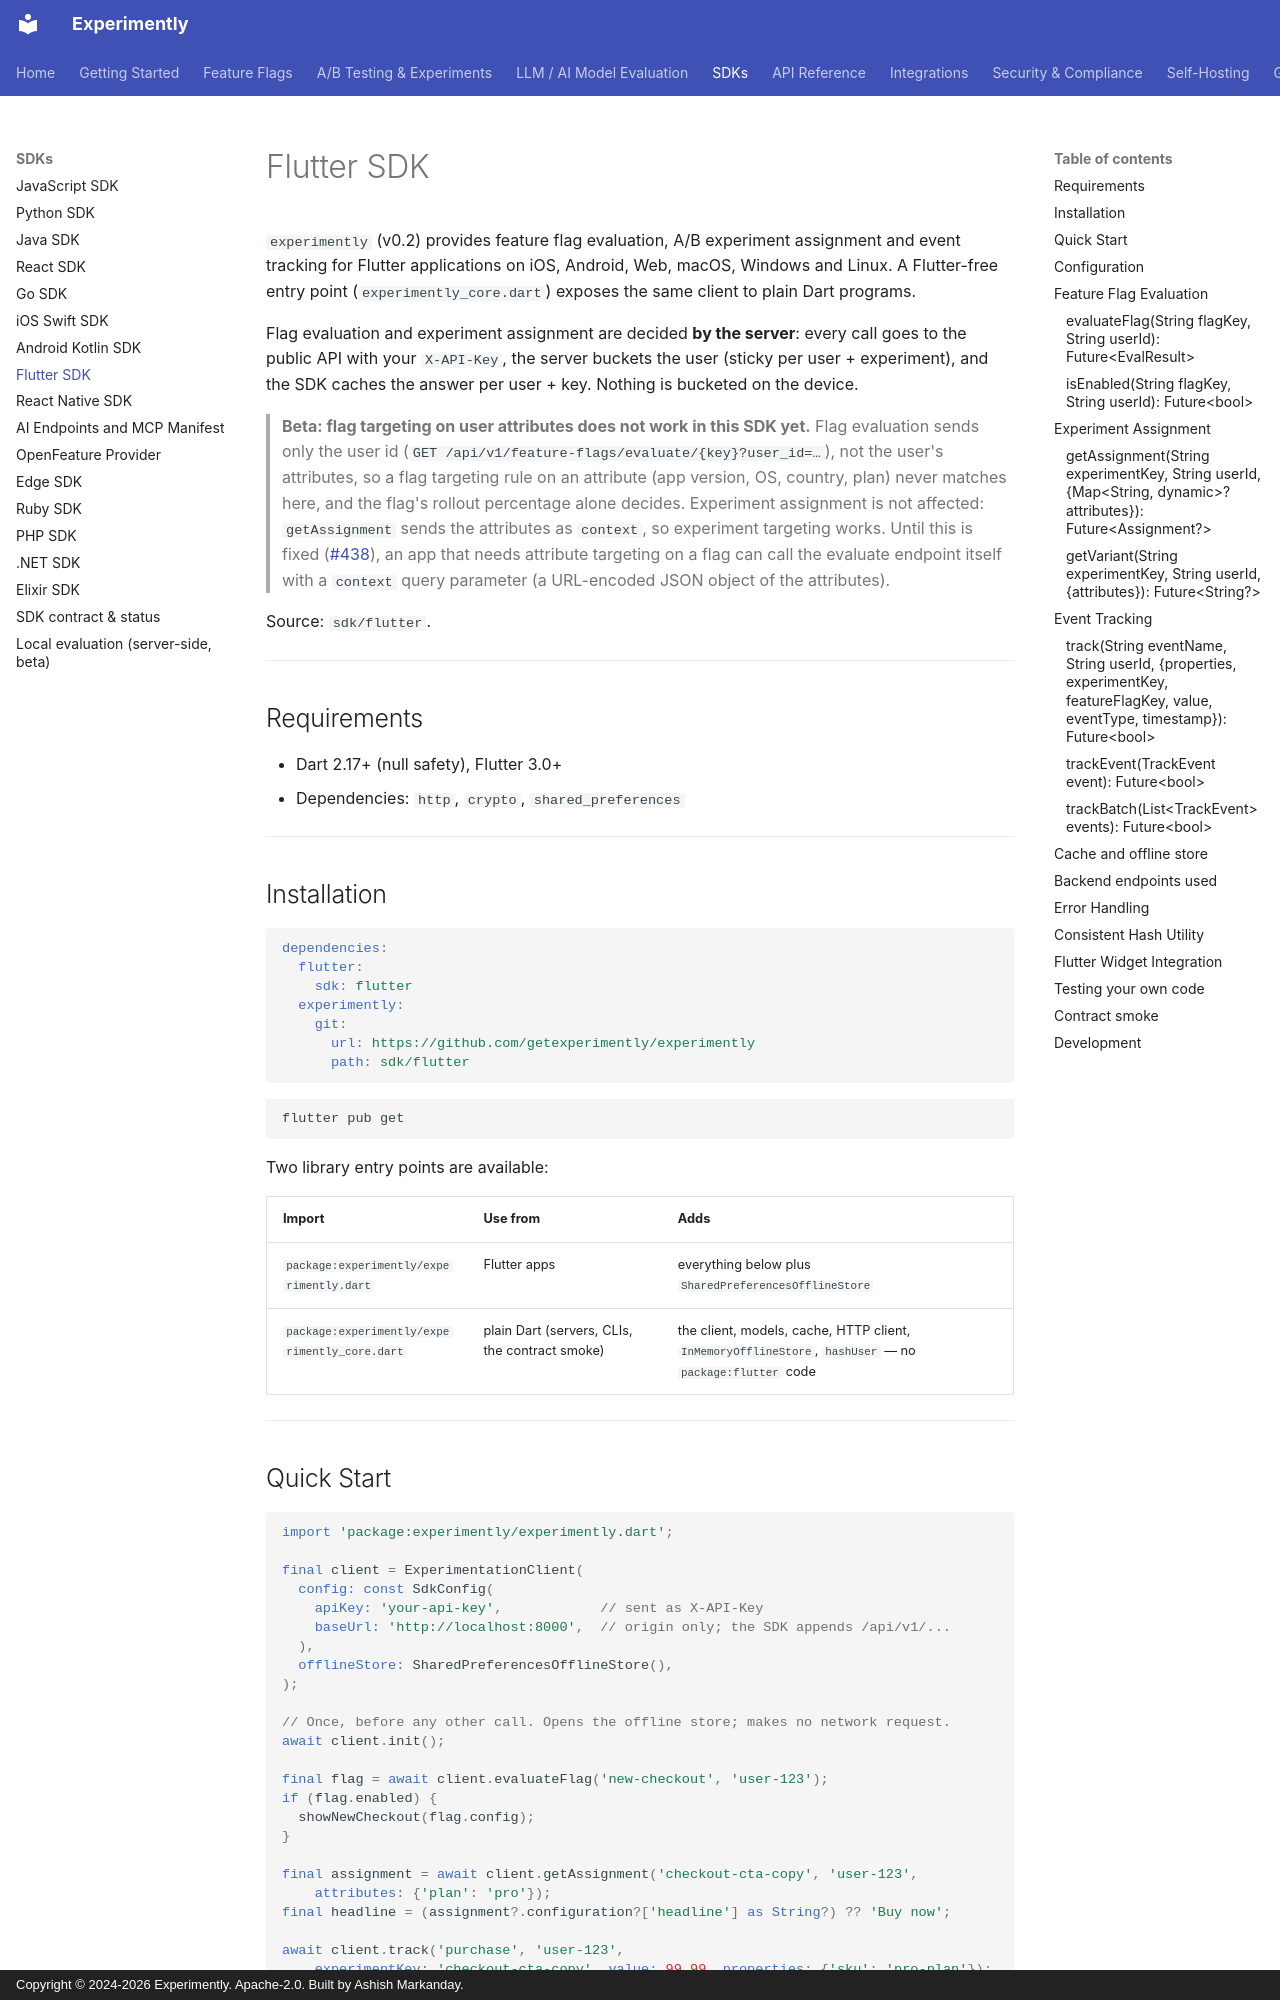

repository: getexperimently/experimently · page: sdk/flutter/index.html · generator: mkdocs · copyright: Copyright © 2024-2026 Experimently. Apache-2.0. Built by Ashish Markanday.

# Flutter SDK

`experimently` (v0.2) provides feature flag evaluation, A/B experiment assignment and
event tracking for Flutter applications on iOS, Android, Web, macOS, Windows and Linux. A
Flutter-free entry point (`experimently_core.dart`) exposes the same client to plain Dart
programs.

Flag evaluation and experiment assignment are decided **by the server**: every call goes to the
public API with your `X-API-Key`, the server buckets the user (sticky per user + experiment), and
the SDK caches the answer per user + key. Nothing is bucketed on the device.

> **Beta: flag targeting on user attributes does not work in this SDK yet.** Flag
> evaluation sends only the user id (`GET /api/v1/feature-flags/evaluate/{key}?user_id=…`),
> not the user's attributes, so a flag targeting rule on an attribute (app version, OS,
> country, plan) never matches here, and the flag's rollout percentage alone decides. Experiment
> assignment is not affected: `getAssignment` sends the attributes as `context`, so experiment
> targeting works. Until this is fixed ([#438](https://github.com/getexperimently/experimently/issues/438)), an app that needs attribute targeting on a
> flag can call the evaluate endpoint itself with a `context` query parameter (a URL-encoded
> JSON object of the attributes).

Source: `sdk/flutter`.

---

## Requirements

- Dart 2.17+ (null safety), Flutter 3.0+
- Dependencies: `http`, `crypto`, `shared_preferences`

---

## Installation

```yaml
dependencies:
  flutter:
    sdk: flutter
  experimently:
    git:
      url: https://github.com/getexperimently/experimently
      path: sdk/flutter
```

```bash
flutter pub get
```

Two library entry points are available:

| Import | Use from | Adds |
|--------|----------|------|
| `package:experimently/experimently.dart` | Flutter apps | everything below plus `SharedPreferencesOfflineStore` |
| `package:experimently/experimently_core.dart` | plain Dart (servers, CLIs, the contract smoke) | the client, models, cache, HTTP client, `InMemoryOfflineStore`, `hashUser` — no `package:flutter` code |

---

## Quick Start

```dart
import 'package:experimently/experimently.dart';

final client = ExperimentationClient(
  config: const SdkConfig(
    apiKey: 'your-api-key',            // sent as X-API-Key
    baseUrl: 'http://localhost:8000',  // origin only; the SDK appends /api/v1/...
  ),
  offlineStore: SharedPreferencesOfflineStore(),
);

// Once, before any other call. Opens the offline store; makes no network request.
await client.init();

final flag = await client.evaluateFlag('new-checkout', 'user-123');
if (flag.enabled) {
  showNewCheckout(flag.config);
}

final assignment = await client.getAssignment('checkout-cta-copy', 'user-123',
    attributes: {'plan': 'pro'});
final headline = (assignment?.configuration?['headline'] as String?) ?? 'Buy now';

await client.track('purchase', 'user-123',
    experimentKey: 'checkout-cta-copy', value: 99.99, properties: {'sku': 'pro-plan'});
```

---
